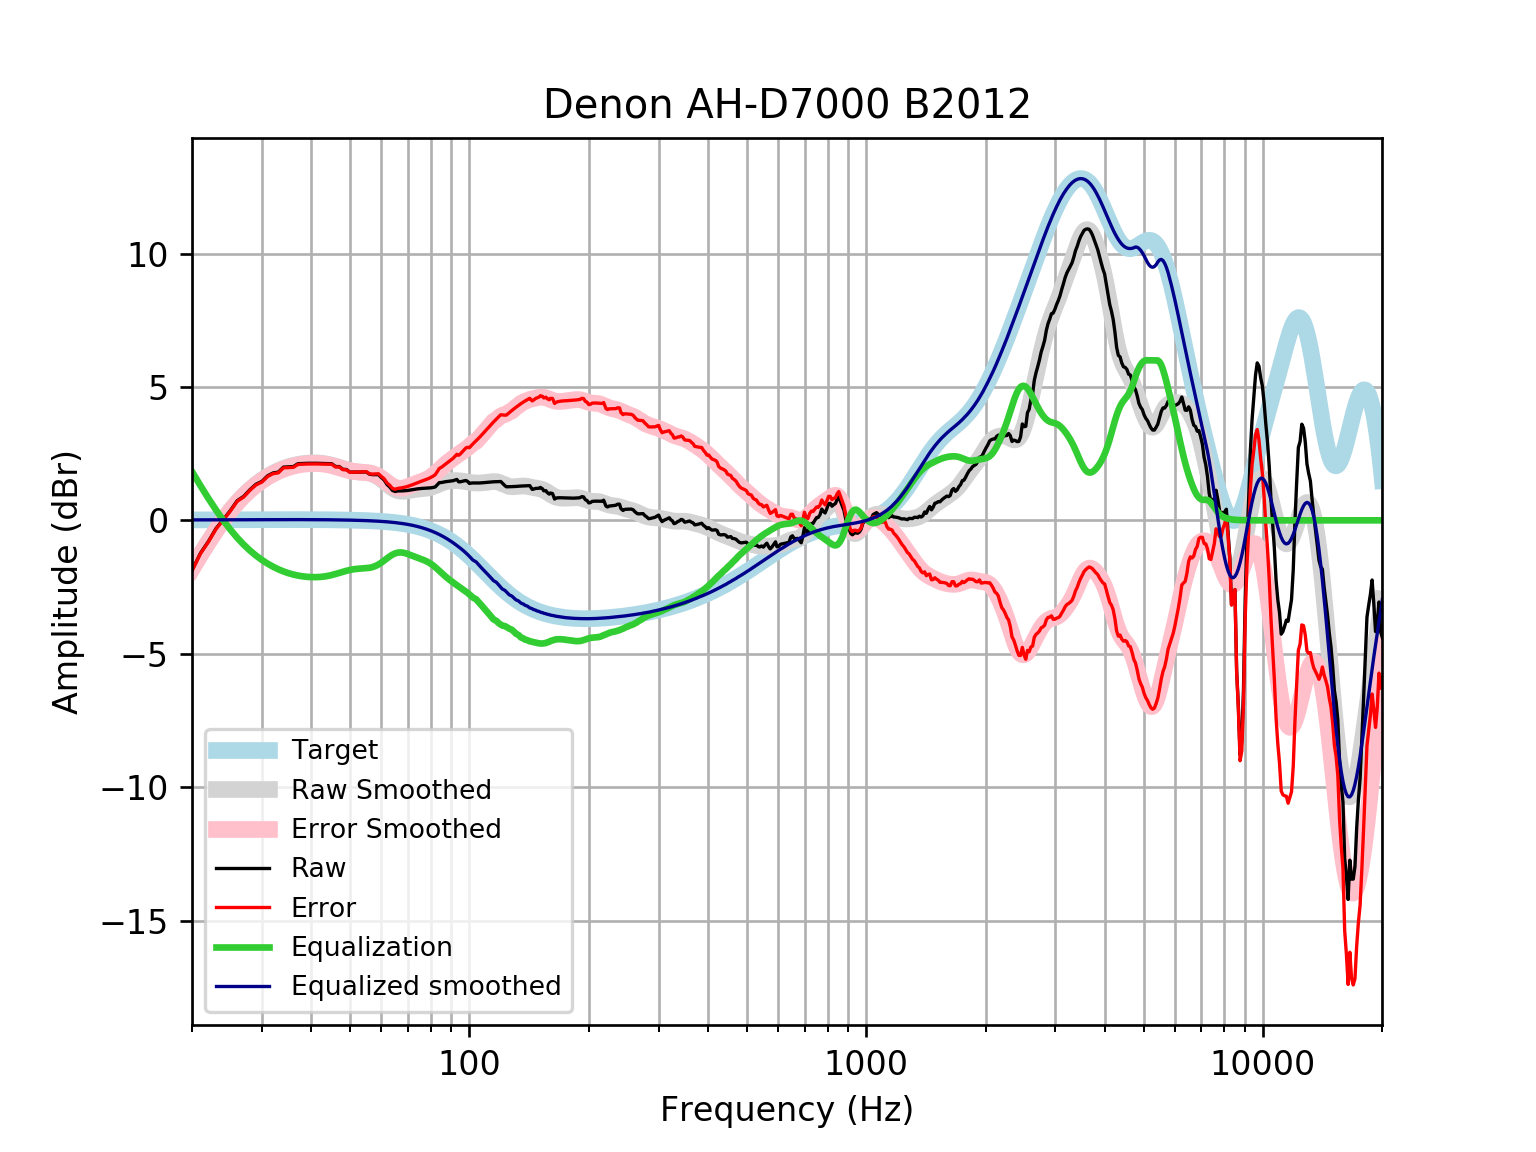

The file beside this chart, header and first rows:
frequency, raw, error, smoothed, error_smoothed, equalization, equalized_raw, equalized_smoothed, target
20, -1.876, -1.893, -1.812, -1.829, 1.829, -0.0476, 0.01646, 0.01648
21, -1.233, -1.251, -1.285, -1.303, 1.303, 0.06918, 0.01765, 0.01765
22, -0.7888, -0.8075, -0.8026, -0.8213, 0.8213, 0.03257, 0.01877, 0.01876
23, -0.3008, -0.3206, -0.3648, -0.3847, 0.3847, 0.08386, 0.01984, 0.01983
24, 0.03564, 0.01481, 0.02822, 0.007367, -0.007367, 0.02828, 0.02085, 0.02084
25, 0.3733, 0.3515, 0.3739, 0.3521, -0.3521, 0.02119, 0.02181, 0.02179
26, 0.7361, 0.7134, 0.6753, 0.6526, -0.6526, 0.08349, 0.02271, 0.02269
27, 0.8995, 0.876, 0.9352, 0.9117, -0.9117, -0.01216, 0.02355, 0.02353
28, 1.151, 1.127, 1.158, 1.133, -1.133, 0.01791, 0.02433, 0.02431
29, 1.354, 1.329, 1.348, 1.323, -1.323, 0.0311, 0.02504, 0.02502
30, 1.459, 1.433, 1.509, 1.484, -1.484, -0.02473, 0.02567, 0.02566
31, 1.667, 1.641, 1.647, 1.621, -1.621, 0.04615, 0.02623, 0.02622
32, 1.776, 1.749, 1.763, 1.737, -1.737, 0.03895, 0.02668, 0.02668
33, 1.807, 1.78, 1.861, 1.834, -1.834, -0.0265, 0.02704, 0.02704
34, 1.995, 1.968, 1.942, 1.914, -1.914, 0.08066, 0.02728, 0.02728
35, 2.004, 1.977, 2.007, 1.979, -1.979, 0.02495, 0.0274, 0.0274
36, 2.014, 1.986, 2.058, 2.031, -2.031, -0.01695, 0.02739, 0.02739
37, 2.124, 2.096, 2.097, 2.07, -2.07, 0.05361, 0.02723, 0.02723
38, 2.131, 2.105, 2.125, 2.098, -2.098, 0.03315, 0.02691, 0.02692
39, 2.137, 2.111, 2.144, 2.117, -2.117, 0.01998, 0.02643, 0.02644
40, 2.14, 2.114, 2.153, 2.127, -2.127, 0.01247, 0.02578, 0.02579
41, 2.139, 2.114, 2.154, 2.129, -2.129, 0.01018, 0.02495, 0.02496
42, 2.135, 2.111, 2.146, 2.122, -2.122, 0.01382, 0.02393, 0.02393
43, 2.131, 2.108, 2.129, 2.106, -2.106, 0.02472, 0.02272, 0.02272
44, 2.126, 2.104, 2.103, 2.082, -2.082, 0.04396, 0.0213, 0.0213
45, 2.121, 2.102, 2.07, 2.05, -2.05, 0.07155, 0.01968, 0.01967
46, 2.017, 2, 2.03, 2.012, -2.012, 0.00544, 0.01785, 0.01783
47, 2.015, 1.999, 1.987, 1.971, -1.971, 0.04398, 0.01579, 0.01577
48, 1.912, 1.898, 1.943, 1.929, -1.929, -0.01752, 0.0135, 0.01347
49, 1.905, 1.894, 1.902, 1.891, -1.891, 0.01378, 0.01097, 0.01094
50, 1.808, 1.8, 1.868, 1.86, -1.86, -0.05135, 0.008186, 0.008144
51, 1.808, 1.803, 1.841, 1.836, -1.836, -0.02774, 0.005126, 0.00508
52, 1.808, 1.807, 1.821, 1.819, -1.819, -0.01107, 0.001774, 0.001724
53, 1.81, 1.812, 1.808, 1.809, -1.809, 0.0001174, -0.001894, -0.001946
54, 1.811, 1.817, 1.797, 1.802, -1.802, 0.008661, -0.005905, -0.005958
55, 1.812, 1.823, 1.783, 1.794, -1.794, 0.01854, -0.01029, -0.01034
56, 1.73, 1.745, 1.763, 1.779, -1.779, -0.04839, -0.01508, -0.01514
57, 1.713, 1.733, 1.732, 1.752, -1.752, -0.03952, -0.02033, -0.02038
58, 1.713, 1.739, 1.685, 1.711, -1.711, 0.001309, -0.02607, -0.02611
59, 1.713, 1.745, 1.623, 1.655, -1.655, 0.05764, -0.03234, -0.03238
60, 1.606, 1.645, 1.547, 1.586, -1.586, 0.02024, -0.03921, -0.03925
61, 1.512, 1.558, 1.461, 1.507, -1.507, 0.004209, -0.04672, -0.04675
62, 1.347, 1.402, 1.371, 1.426, -1.426, -0.07897, -0.05494, -0.05496
63, 1.251, 1.315, 1.286, 1.35, -1.35, -0.09919, -0.06392, -0.06393
64, 1.121, 1.195, 1.212, 1.286, -1.286, -0.1643, -0.07372, -0.07373
65, 1.081, 1.165, 1.154, 1.238, -1.238, -0.1574, -0.0844, -0.08441
66, 1.102, 1.198, 1.114, 1.21, -1.21, -0.1084, -0.09604, -0.09603
67, 1.102, 1.21, 1.093, 1.202, -1.202, -0.1004, -0.1087, -0.1087
68, 1.105, 1.227, 1.089, 1.211, -1.211, -0.1063, -0.1224, -0.1224
69, 1.111, 1.248, 1.096, 1.233, -1.233, -0.1217, -0.1372, -0.1372
70, 1.122, 1.275, 1.11, 1.263, -1.263, -0.1417, -0.1533, -0.1533
71, 1.135, 1.306, 1.128, 1.298, -1.298, -0.163, -0.1706, -0.1706
72, 1.15, 1.34, 1.145, 1.334, -1.334, -0.1835, -0.1892, -0.1892
73, 1.166, 1.375, 1.159, 1.369, -1.369, -0.2029, -0.2092, -0.2092
74, 1.179, 1.41, 1.171, 1.402, -1.402, -0.2222, -0.2306, -0.2305
75, 1.19, 1.444, 1.18, 1.433, -1.433, -0.2431, -0.2535, -0.2534
76, 1.197, 1.475, 1.187, 1.465, -1.465, -0.2676, -0.2778, -0.2778
77, 1.202, 1.505, 1.195, 1.499, -1.499, -0.2968, -0.3037, -0.3037
78, 1.205, 1.536, 1.205, 1.536, -1.536, -0.331, -0.3312, -0.3312
79, 1.21, 1.57, 1.219, 1.579, -1.579, -0.3696, -0.3604, -0.3603
... 553 more rows
